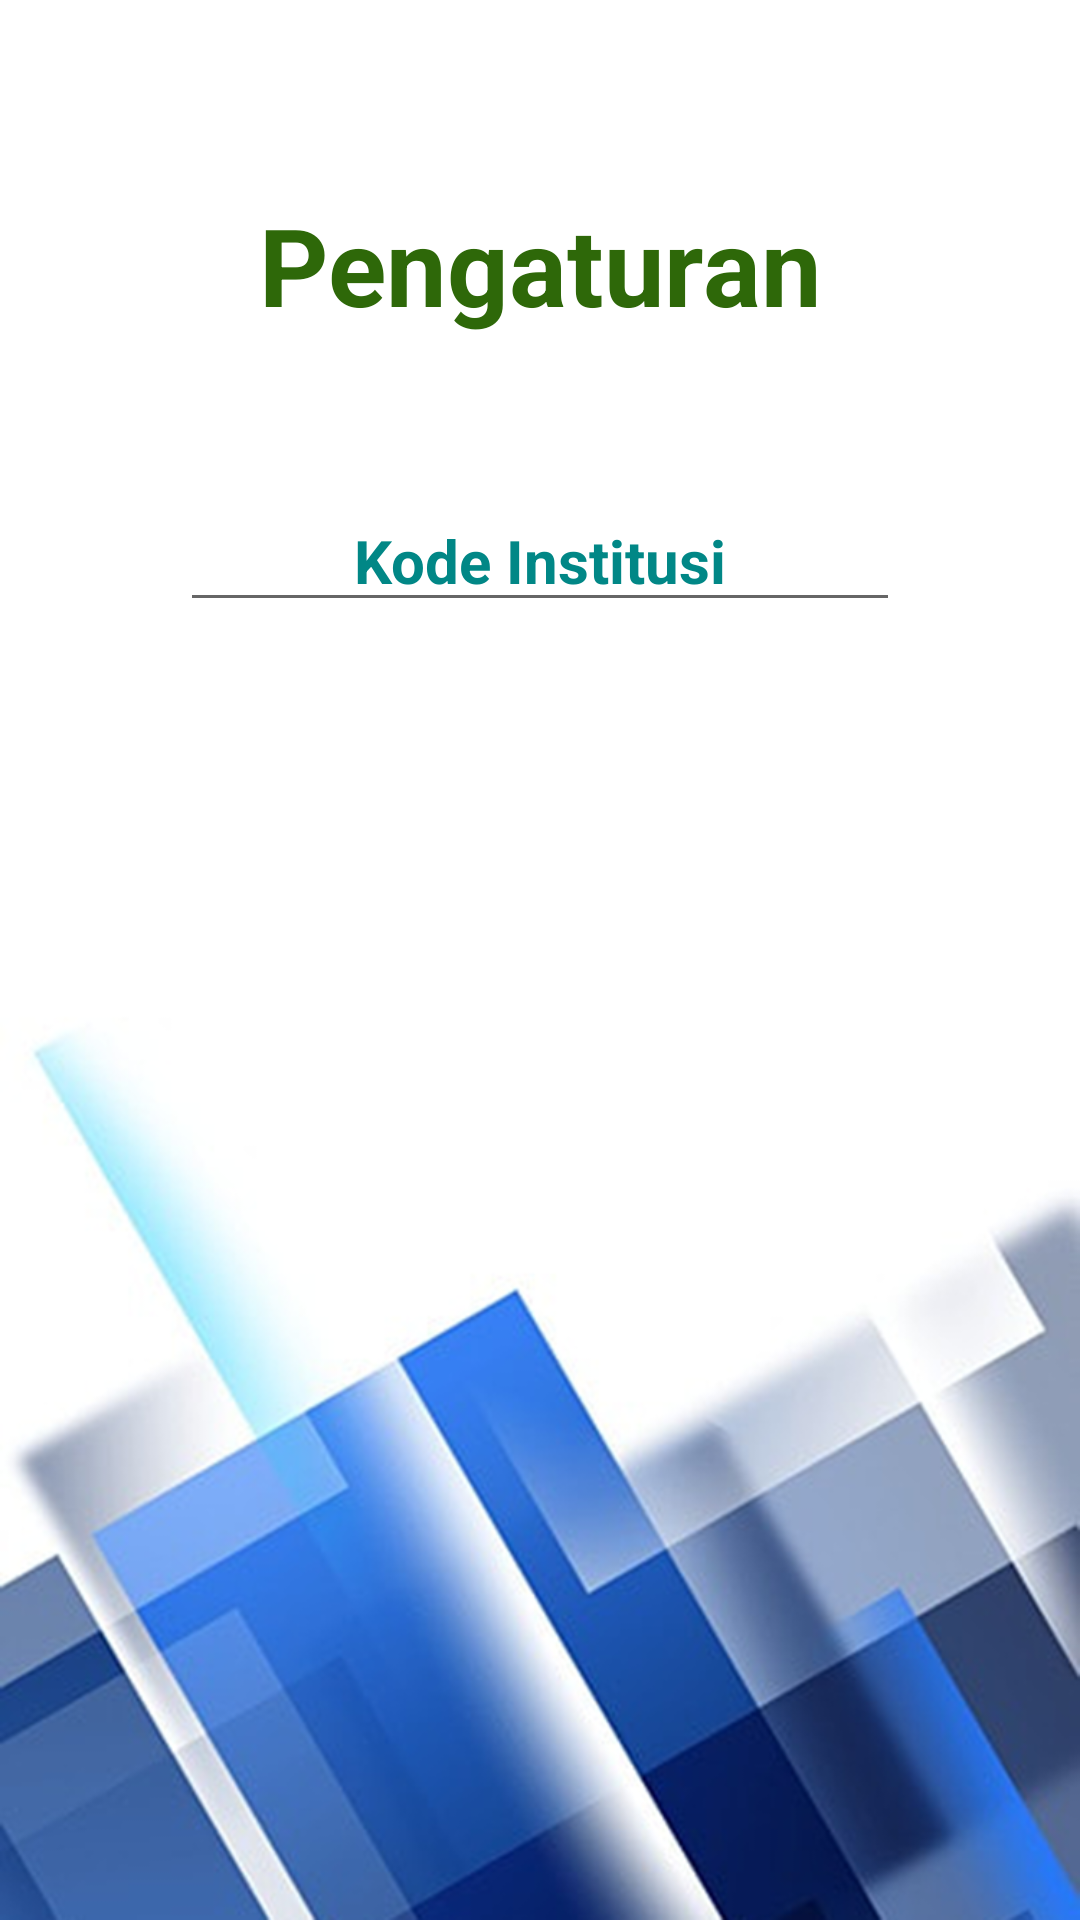

Write the Android layout XML for this screen, with the resource values it uses.
<!-- AndroidManifest.xml: application theme Theme.SRSMobile -->
<!-- res/layout/activity_setting.xml -->
<?xml version="1.0" encoding="utf-8"?>
<androidx.constraintlayout.widget.ConstraintLayout xmlns:android="http://schemas.android.com/apk/res/android"
    xmlns:app="http://schemas.android.com/apk/res-auto"
    xmlns:tools="http://schemas.android.com/tools"
    android:layout_width="match_parent"
    android:layout_height="match_parent"
    android:background="@drawable/background_biru_putih"
    tools:context=".SettingActivity">


    <TextView
        android:id="@+id/textViewKodeInstitusi_Caption_Setting"
        android:layout_width="0dp"
        android:layout_height="wrap_content"
        android:layout_marginStart="60dp"
        android:layout_marginTop="32dp"
        android:layout_marginEnd="60dp"
        android:text="@string/Institution_Code_Input_Caption"
        android:textAlignment="center"
        android:textColor="#FFFFFF"
        android:textSize="14sp"
        android:textStyle="bold"
        app:layout_constraintEnd_toEndOf="parent"
        app:layout_constraintHorizontal_bias="1.0"
        app:layout_constraintStart_toStartOf="parent"
        app:layout_constraintTop_toBottomOf="@+id/textViewCaption_Setting" />


    <Button
        android:id="@+id/btnSimpan_Setting"
        android:layout_width="0dp"
        android:layout_height="wrap_content"
        android:layout_marginStart="60dp"
        android:layout_marginTop="32dp"
        android:layout_marginEnd="60dp"
        android:background="@drawable/rounded_button"
        android:text="@string/btnSimpan"
        android:textColor="#FFFFFF"
        android:textSize="18sp"
        app:layout_constraintEnd_toEndOf="parent"
        app:layout_constraintHorizontal_bias="0.498"
        app:layout_constraintStart_toStartOf="parent"
        app:layout_constraintTop_toBottomOf="@+id/editTextInstitutionCode_Setting" />

    <Button
        android:id="@+id/btnCancel_Setting"
        android:layout_width="0dp"
        android:layout_height="wrap_content"
        android:layout_marginStart="60dp"
        android:layout_marginTop="8dp"
        android:layout_marginEnd="60dp"
        android:background="@drawable/rounded_button"
        android:text="@string/btnBack"
        android:textColor="#FFFFFF"
        android:textSize="18sp"
        app:layout_constraintEnd_toEndOf="parent"
        app:layout_constraintHorizontal_bias="0.0"
        app:layout_constraintStart_toStartOf="parent"
        app:layout_constraintTop_toBottomOf="@+id/btnSimpan_Setting" />

    <EditText
        android:id="@+id/editTextInstitutionCode_Setting"
        android:layout_width="0dp"
        android:layout_height="wrap_content"
        android:layout_marginStart="60dp"
        android:layout_marginEnd="60dp"
        android:ems="10"
        android:hint="@string/Institution_Code_Caption"
        android:inputType="number"
        android:textAlignment="center"
        android:textColor="@color/black"
        android:textColorHint="@color/teal_700"
        android:textSize="20sp"
        android:textStyle="normal|bold"
        app:layout_constraintEnd_toEndOf="parent"
        app:layout_constraintHorizontal_bias="0.0"
        app:layout_constraintStart_toStartOf="parent"
        app:layout_constraintTop_toBottomOf="@+id/textViewKodeInstitusi_Caption_Setting"
        android:autofillHints="" />

    <TextView
        android:id="@+id/textViewCaption_Setting"
        android:layout_width="wrap_content"
        android:layout_height="wrap_content"
        android:layout_marginTop="64dp"
        android:text="@string/Activity_Setting_Caption"
        android:textAlignment="center"
        android:textColor="#2E6809"
        android:textSize="36sp"
        android:textStyle="bold"
        app:layout_constraintEnd_toEndOf="parent"
        app:layout_constraintStart_toStartOf="parent"
        app:layout_constraintTop_toTopOf="parent" />

</androidx.constraintlayout.widget.ConstraintLayout>
<!-- resources referenced by this layout -->
<resources>
  <color name="black">#FF000000</color>
  <color name="teal_700">#FF018786</color>
  <!-- drawable background_biru_putih: png bitmap (drawable, 397345 bytes) -->
  <string name="Activity_Setting_Caption">Pengaturan</string>
  <string name="Institution_Code_Caption">Kode Institusi</string>
  <string name="Institution_Code_Input_Caption">Input Kode Institusi</string>
  <string name="btnBack">Kembali</string>
  <string name="btnSimpan">Simpan</string>
  <style name="Theme.SRSMobile" parent="Theme.MaterialComponents.DayNight.NoActionBar">
          
          <item name="colorPrimary">@color/purple_500</item>
          <item name="colorPrimaryVariant">@color/purple_700</item>
          <item name="colorOnPrimary">@color/white</item>
          
          <item name="colorSecondary">@color/teal_200</item>
          <item name="colorSecondaryVariant">@color/teal_700</item>
          <item name="colorOnSecondary">@color/black</item>
          
          <item name="android:statusBarColor">?attr/colorPrimaryVariant</item>
          
      </style>
  <color name="purple_500">#FF6200EE</color>
  <color name="purple_700">#FF3700B3</color>
  <color name="white">#FFFFFFFF</color>
  <color name="teal_200">#FF03DAC5</color>
</resources>
